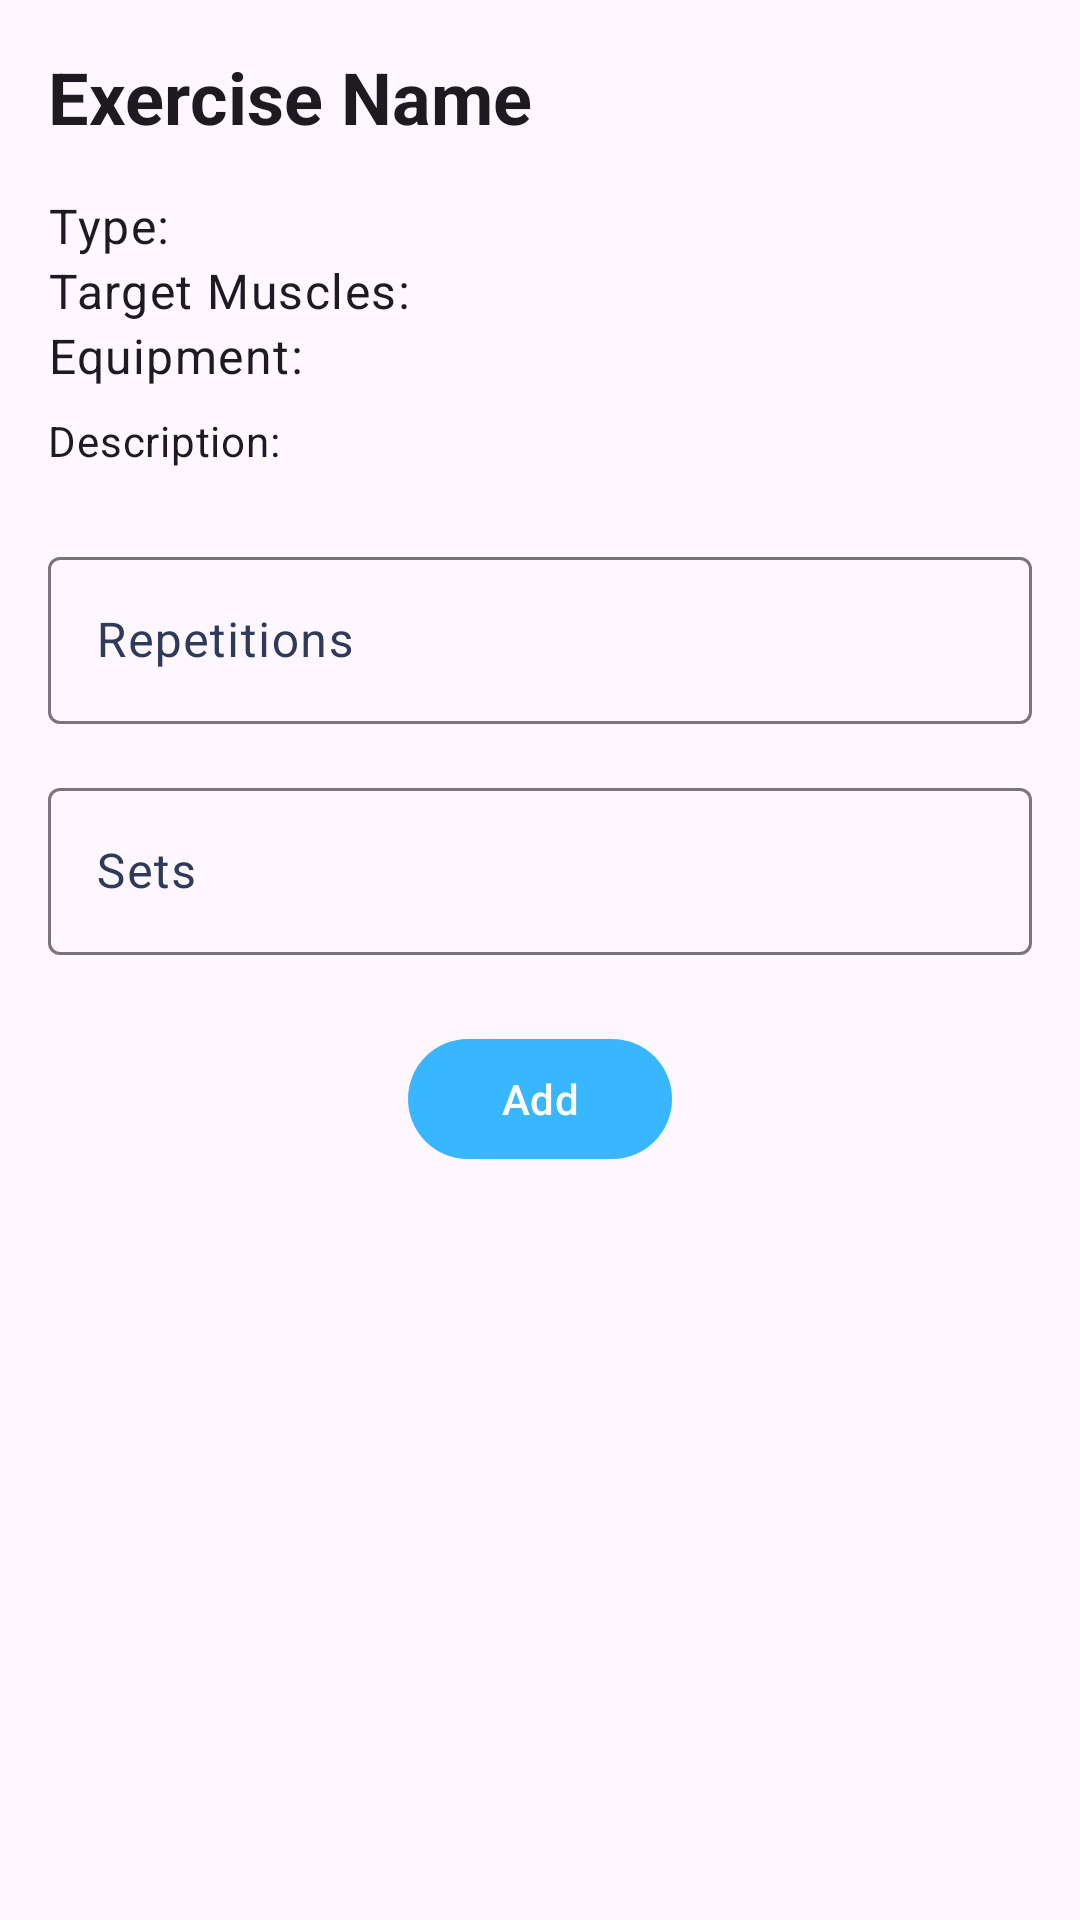

Produce the Android XML layout that renders to this screen, including the resource entries it uses.
<!-- AndroidManifest.xml: application theme Theme.FinalYearProject -->
<!-- res/layout/fragment_exercise_details.xml -->
<?xml version="1.0" encoding="utf-8"?>
<ScrollView xmlns:android="http://schemas.android.com/apk/res/android"
    xmlns:app="http://schemas.android.com/apk/res-auto"
    android:layout_width="match_parent"
    android:layout_height="match_parent"
    android:fillViewport="true"
    android:padding="16dp">

    <androidx.constraintlayout.widget.ConstraintLayout
        android:layout_width="match_parent"
        android:layout_height="wrap_content">

        
        <TextView
            android:id="@+id/exercise_name"
            android:layout_width="0dp"
            android:layout_height="wrap_content"
            android:text="Exercise Name"
            android:textAppearance="?attr/textAppearanceHeadlineSmall"
            android:textStyle="bold"
            app:layout_constraintTop_toTopOf="parent"
            app:layout_constraintStart_toStartOf="parent"
            app:layout_constraintEnd_toEndOf="parent"
            android:paddingBottom="16dp" />

        
        <TextView
            android:id="@+id/exercise_type"
            android:layout_width="0dp"
            android:layout_height="wrap_content"
            android:text="Type: "
            android:textAppearance="?attr/textAppearanceBodyLarge"
            app:layout_constraintTop_toBottomOf="@id/exercise_name"
            app:layout_constraintStart_toStartOf="parent"
            app:layout_constraintEnd_toEndOf="parent" />

        
        <TextView
            android:id="@+id/exercise_target_muscles"
            android:layout_width="0dp"
            android:layout_height="wrap_content"
            android:text="Target Muscles: "
            android:textAppearance="?attr/textAppearanceBodyLarge"
            app:layout_constraintTop_toBottomOf="@id/exercise_type"
            app:layout_constraintStart_toStartOf="parent"
            app:layout_constraintEnd_toEndOf="parent" />

        
        <TextView
            android:id="@+id/exercise_equipment"
            android:layout_width="0dp"
            android:layout_height="wrap_content"
            android:text="Equipment: "
            android:textAppearance="?attr/textAppearanceBodyLarge"
            app:layout_constraintTop_toBottomOf="@id/exercise_target_muscles"
            app:layout_constraintStart_toStartOf="parent"
            app:layout_constraintEnd_toEndOf="parent" />

        
        <TextView
            android:id="@+id/exercise_description"
            android:layout_width="0dp"
            android:layout_height="wrap_content"
            android:text="Description: "
            android:textAppearance="?attr/textAppearanceBodyMedium"
            app:layout_constraintTop_toBottomOf="@id/exercise_equipment"
            app:layout_constraintStart_toStartOf="parent"
            app:layout_constraintEnd_toEndOf="parent"
            android:paddingTop="8dp" />

        
        <com.google.android.material.textfield.TextInputLayout
            android:id="@+id/reps_input_layout"
            android:layout_width="0dp"
            android:layout_height="wrap_content"
            android:layout_marginTop="24dp"
            android:hint="Repetitions"
            app:layout_constraintTop_toBottomOf="@id/exercise_description"
            app:layout_constraintStart_toStartOf="parent"
            app:layout_constraintEnd_toEndOf="parent">

            <com.google.android.material.textfield.TextInputEditText
                android:id="@+id/input_reps"
                android:layout_width="match_parent"
                android:layout_height="wrap_content"
                android:inputType="number" />
        </com.google.android.material.textfield.TextInputLayout>

        
        <com.google.android.material.textfield.TextInputLayout
            android:id="@+id/sets_input_layout"
            android:layout_width="0dp"
            android:layout_height="wrap_content"
            android:layout_marginTop="16dp"
            android:hint="Sets"
            app:layout_constraintTop_toBottomOf="@id/reps_input_layout"
            app:layout_constraintStart_toStartOf="parent"
            app:layout_constraintEnd_toEndOf="parent">

            <com.google.android.material.textfield.TextInputEditText
                android:id="@+id/input_sets"
                android:layout_width="match_parent"
                android:layout_height="wrap_content"
                android:inputType="number" />
        </com.google.android.material.textfield.TextInputLayout>

        
        <com.google.android.material.button.MaterialButton
            android:id="@+id/button_add_exercise"
            android:layout_width="wrap_content"
            android:layout_height="wrap_content"
            android:text="Add"
            style="@style/Widget.Material3.Button"
            app:layout_constraintTop_toBottomOf="@id/sets_input_layout"
            app:layout_constraintStart_toStartOf="parent"
            app:layout_constraintEnd_toEndOf="parent"
            android:layout_marginTop="24dp"
            android:layout_marginBottom="16dp" />
    </androidx.constraintlayout.widget.ConstraintLayout>
</ScrollView>
<!-- resources referenced by this layout -->
<resources>
  <style name="Theme.FinalYearProject" parent="Theme.Material3.DayNight.NoActionBar">
  
          
          <item name="colorPrimary">#38B6FF</item>
          <item name="colorOnPrimary">#FFFFFF</item>
  
          
          <item name="colorSecondary">#2D9CDB</item>
          <item name="colorOnSecondary">#FFFFFF</item>
  
          
          <item name="colorSurface">#FFFFFF</item>
          <item name="colorOnSurface">#000000</item>
          <item name="colorSurfaceVariant">#F0F6FA</item>
          <item name="colorOnSurfaceVariant">#2E3A59</item>
  
          
          <item name="colorSecondaryContainer">#D0EDFF</item>
          <item name="colorOnSecondaryContainer">#00344D</item>
  
          
          <item name="colorError">#F28B82</item> 
          <item name="colorOnError">#FFFFFF</item>
          <item name="colorErrorContainer">#FEE4E2</item>
          <item name="colorOnErrorContainer">#B3261E</item>
  
          
          <item name="android:statusBarColor">@android:color/transparent</item>
          <item name="android:windowLightStatusBar">true</item>
  
      </style>
</resources>
